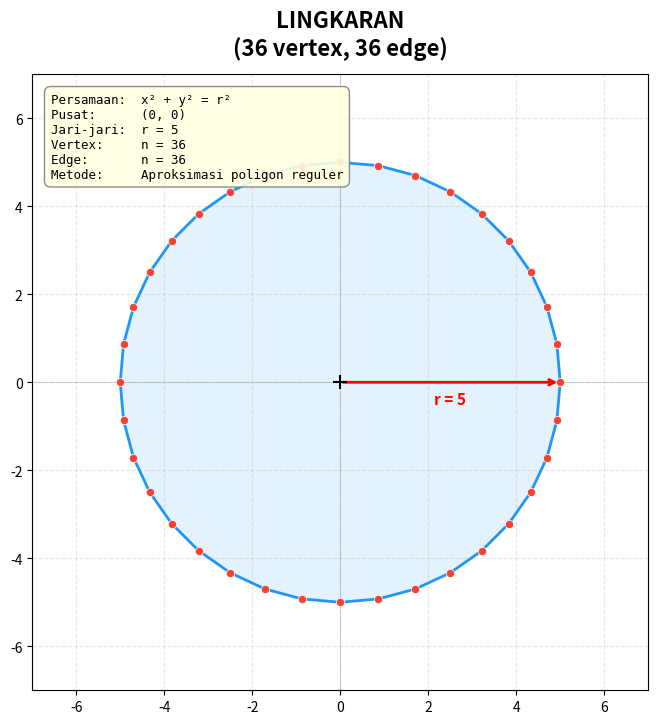

Write the Python code that produced this figure. (Note: this script raises an exception after producing the figure.)
"""
Visualisasi Bentuk Geometris — Satu Bentuk per File
====================================================
Menghasilkan 4 file gambar terpisah:
  1. lingkaran.png
  2. elips.png
  3. pentagon.png
  4. kubus.png
"""

import numpy as np
import matplotlib.pyplot as plt
import os

OUTPUT_DIR = "/Users/mac/Downloads/tvg"

# ============================================================
# KONFIGURASI
# ============================================================
CIRCLE_R = 5
CIRCLE_N = 36
ELLIPSE_A = 7
ELLIPSE_B = 4
ELLIPSE_N = 36
PENTAGON_R = 5
CUBE_SIDE = 4


# ============================================================
# FUNGSI GENERATE VERTEX
# ============================================================

def circle_vertices(cx, cy, r, n):
    angles = np.linspace(0, 2 * np.pi, n, endpoint=False)
    return cx + r * np.cos(angles), cy + r * np.sin(angles)


def ellipse_vertices(cx, cy, a, b, n):
    angles = np.linspace(0, 2 * np.pi, n, endpoint=False)
    return cx + a * np.cos(angles), cy + b * np.sin(angles)


def pentagon_vertices(cx, cy, r):
    angles = np.array([np.pi / 2 + i * 2 * np.pi / 5 for i in range(5)])
    return cx + r * np.cos(angles), cy + r * np.sin(angles)


def cube_projected(s):
    h = s / 2
    v3d = np.array([
        [-h, -h, -h], [h, -h, -h], [h, h, -h], [-h, h, -h],
        [-h, -h,  h], [h, -h,  h], [h, h,  h], [-h, h,  h],
    ])
    edges = [
        (0,1),(1,2),(2,3),(3,0),
        (4,5),(5,6),(6,7),(7,4),
        (0,4),(1,5),(2,6),(3,7),
    ]
    ax = np.radians(35.264)
    ay = np.radians(45)
    Ry = np.array([[np.cos(ay),0,np.sin(ay)],[0,1,0],[-np.sin(ay),0,np.cos(ay)]])
    Rx = np.array([[1,0,0],[0,np.cos(ax),-np.sin(ax)],[0,np.sin(ax),np.cos(ax)]])
    p = (Rx @ Ry @ v3d.T).T
    return p[:, 0], p[:, 1], v3d, edges


# ============================================================
# FUNGSI PLOT UMUM
# ============================================================

def setup_ax(ax, title):
    ax.set_title(title, fontsize=16, fontweight='bold', pad=14)
    ax.set_aspect('equal')
    ax.grid(True, alpha=0.3, linestyle='--')
    ax.axhline(y=0, color='gray', linewidth=0.5, alpha=0.5)
    ax.axvline(x=0, color='gray', linewidth=0.5, alpha=0.5)
    ax.plot(0, 0, 'k+', markersize=10, markeredgewidth=1.5, zorder=4)


def draw_polygon(ax, x, y, color, fill=True, label_verts=False):
    xc = np.append(x, x[0])
    yc = np.append(y, y[0])
    ax.plot(xc, yc, '-', color=color, linewidth=2, zorder=2)
    if fill:
        ax.fill(x, y, alpha=0.12, color=color, zorder=1)
    ax.scatter(x, y, color='#F44336', s=35, zorder=3,
               edgecolors='white', linewidth=0.5)
    if label_verts:
        for i in range(len(x)):
            lbl = f"V{i+1}\n({x[i]:.1f}, {y[i]:.1f})"
            ha = 'left' if x[i] >= 0 else 'right'
            ox = 14 if x[i] >= 0 else -14
            oy = 10 if y[i] >= 0 else -10
            ax.annotate(lbl, (x[i], y[i]), textcoords="offset points",
                        xytext=(ox, oy), fontsize=7, color='#333', ha=ha)


def draw_wireframe(ax, x, y, edges, color, label_verts=True):
    for i, j in edges:
        ax.plot([x[i], x[j]], [y[i], y[j]], '-', color=color, linewidth=2, zorder=2)
    ax.scatter(x, y, color='#F44336', s=35, zorder=3,
               edgecolors='white', linewidth=0.5)
    if label_verts:
        for i in range(len(x)):
            lbl = f"V{i+1}\n({x[i]:.1f}, {y[i]:.1f})"
            ha = 'left' if x[i] >= 0 else 'right'
            ox = 14 if x[i] >= 0 else -14
            oy = 10 if y[i] >= 0 else -10
            ax.annotate(lbl, (x[i], y[i]), textcoords="offset points",
                        xytext=(ox, oy), fontsize=7, color='#333', ha=ha)


def add_info_box(ax, text):
    ax.text(0.03, 0.97, text, transform=ax.transAxes, fontsize=9,
            verticalalignment='top',
            bbox=dict(boxstyle='round,pad=0.5', facecolor='lightyellow',
                      edgecolor='gray', alpha=0.9),
            fontfamily='monospace')


def save(fig, name):
    path = os.path.join(OUTPUT_DIR, name)
    fig.savefig(path, dpi=150, bbox_inches='tight',
                facecolor='white', edgecolor='none')
    print(f"  Disimpan: {path}")
    plt.close(fig)


# ============================================================
# 1. LINGKARAN
# ============================================================
def plot_lingkaran():
    x, y = circle_vertices(0, 0, CIRCLE_R, CIRCLE_N)
    fig, ax = plt.subplots(figsize=(8, 8))
    setup_ax(ax, f"LINGKARAN\n({CIRCLE_N} vertex, {CIRCLE_N} edge)")
    draw_polygon(ax, x, y, '#2196F3', fill=True, label_verts=False)

    # Jari-jari
    ax.annotate('', xy=(CIRCLE_R, 0), xytext=(0, 0),
                arrowprops=dict(arrowstyle='->', color='red', lw=2))
    ax.text(CIRCLE_R / 2, -0.5, f'r = {CIRCLE_R}', color='red',
            fontsize=11, ha='center', fontweight='bold')

    add_info_box(ax,
        f"Persamaan:  x² + y² = r²\n"
        f"Pusat:      (0, 0)\n"
        f"Jari-jari:  r = {CIRCLE_R}\n"
        f"Vertex:     n = {CIRCLE_N}\n"
        f"Edge:       n = {CIRCLE_N}\n"
        f"Metode:     Aproksimasi poligon reguler")

    margin = CIRCLE_R * 1.4
    ax.set_xlim(-margin, margin)
    ax.set_ylim(-margin, margin)
    save(fig, "lingkaran.png")


# ============================================================
# 2. ELIPS
# ============================================================
def plot_elips():
    x, y = ellipse_vertices(0, 0, ELLIPSE_A, ELLIPSE_B, ELLIPSE_N)
    fig, ax = plt.subplots(figsize=(10, 7))
    setup_ax(ax, f"ELIPS\n({ELLIPSE_N} vertex, {ELLIPSE_N} edge)")
    draw_polygon(ax, x, y, '#4CAF50', fill=True, label_verts=False)

    # Semi-major axis
    ax.annotate('', xy=(ELLIPSE_A, 0), xytext=(0, 0),
                arrowprops=dict(arrowstyle='->', color='red', lw=2))
    ax.text(ELLIPSE_A / 2, -0.6, f'a = {ELLIPSE_A}', color='red',
            fontsize=11, ha='center', fontweight='bold')

    # Semi-minor axis
    ax.annotate('', xy=(0, ELLIPSE_B), xytext=(0, 0),
                arrowprops=dict(arrowstyle='->', color='purple', lw=2))
    ax.text(0.5, ELLIPSE_B / 2, f'b = {ELLIPSE_B}', color='purple',
            fontsize=11, ha='left', fontweight='bold')

    add_info_box(ax,
        f"Persamaan:  x²/a² + y²/b² = 1\n"
        f"Pusat:      (0, 0)\n"
        f"Semi-major: a = {ELLIPSE_A}\n"
        f"Semi-minor: b = {ELLIPSE_B}\n"
        f"Vertex:     n = {ELLIPSE_N}\n"
        f"Edge:       n = {ELLIPSE_N}\n"
        f"Metode:     Aproksimasi poligon 2-radii")

    ax.set_xlim(-ELLIPSE_A * 1.4, ELLIPSE_A * 1.4)
    ax.set_ylim(-ELLIPSE_B * 1.8, ELLIPSE_B * 1.8)
    save(fig, "elips.png")


# ============================================================
# 3. PENTAGON
# ============================================================
def plot_pentagon():
    x, y = pentagon_vertices(0, 0, PENTAGON_R)
    fig, ax = plt.subplots(figsize=(8, 8))
    setup_ax(ax, "PENTAGON\n(5 vertex, 5 edge)")
    draw_polygon(ax, x, y, '#FF9800', fill=True, label_verts=True)

    # Circumradius
    ax.annotate('', xy=(x[0], y[0]), xytext=(0, 0),
                arrowprops=dict(arrowstyle='->', color='red', lw=2,
                                linestyle='dashed'))
    ax.text(x[0] / 2 + 0.4, y[0] / 2, f'r = {PENTAGON_R}', color='red',
            fontsize=11, fontweight='bold')

    add_info_box(ax,
        f"Pusat:           (0, 0)\n"
        f"Circumradius:    r = {PENTAGON_R}\n"
        f"Vertex:          5 (eksak)\n"
        f"Edge:            5\n"
        f"Sudut interior:  108°\n"
        f"Metode:          Poligon reguler (eksak)")

    margin = PENTAGON_R * 1.5
    ax.set_xlim(-margin, margin)
    ax.set_ylim(-margin, margin)
    save(fig, "pentagon.png")


# ============================================================
# 4. KUBUS
# ============================================================
def plot_kubus():
    x, y, v3d, edges = cube_projected(CUBE_SIDE)
    fig, ax = plt.subplots(figsize=(8, 8))
    setup_ax(ax, "KUBUS (Proyeksi Isometrik)\n(8 vertex, 12 edge)")
    draw_wireframe(ax, x, y, edges, '#9C27B0', label_verts=True)

    add_info_box(ax,
        f"Panjang sisi:  s = {CUBE_SIDE}\n"
        f"Vertex:        8\n"
        f"Edge:          12\n"
        f"Face:          6\n"
        f"Proyeksi:      Isometrik (3D → 2D)\n"
        f"Metode:        Wireframe + proyeksi")

    margin = CUBE_SIDE * 1.2
    ax.set_xlim(-margin, margin)
    ax.set_ylim(-margin, margin)
    save(fig, "kubus.png")


# ============================================================
# MAIN
# ============================================================
if __name__ == "__main__":
    print("=" * 50)
    print("Membuat 4 gambar terpisah...")
    print("=" * 50)

    plot_lingkaran()
    plot_elips()
    plot_pentagon()
    plot_kubus()

    print("\nSelesai! 4 file gambar telah dibuat:")
    print("  1. lingkaran.png")
    print("  2. elips.png")
    print("  3. pentagon.png")
    print("  4. kubus.png")
